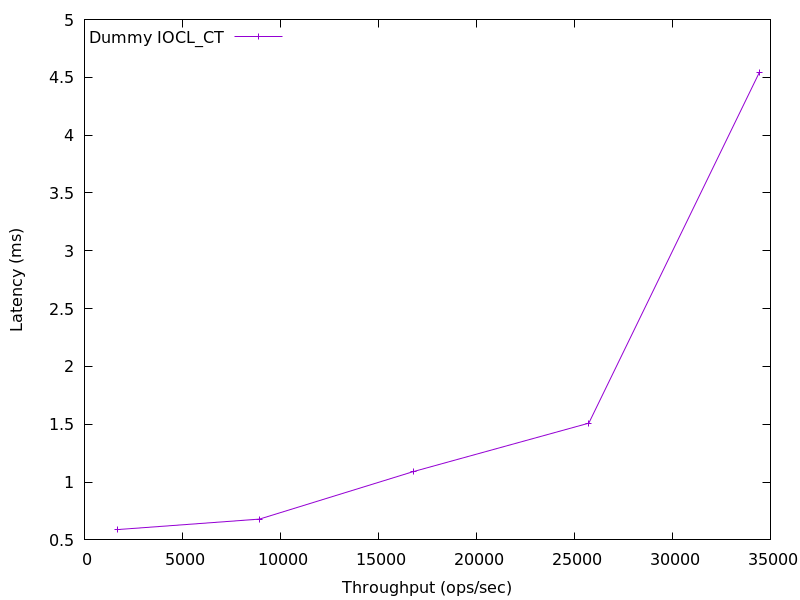

The file beside this chart, header and first rows:
1691.6177235530042, 0.5894868999999999
8926, 0.6797
16776, 1.091
25731, 1.509
34433, 4.543
